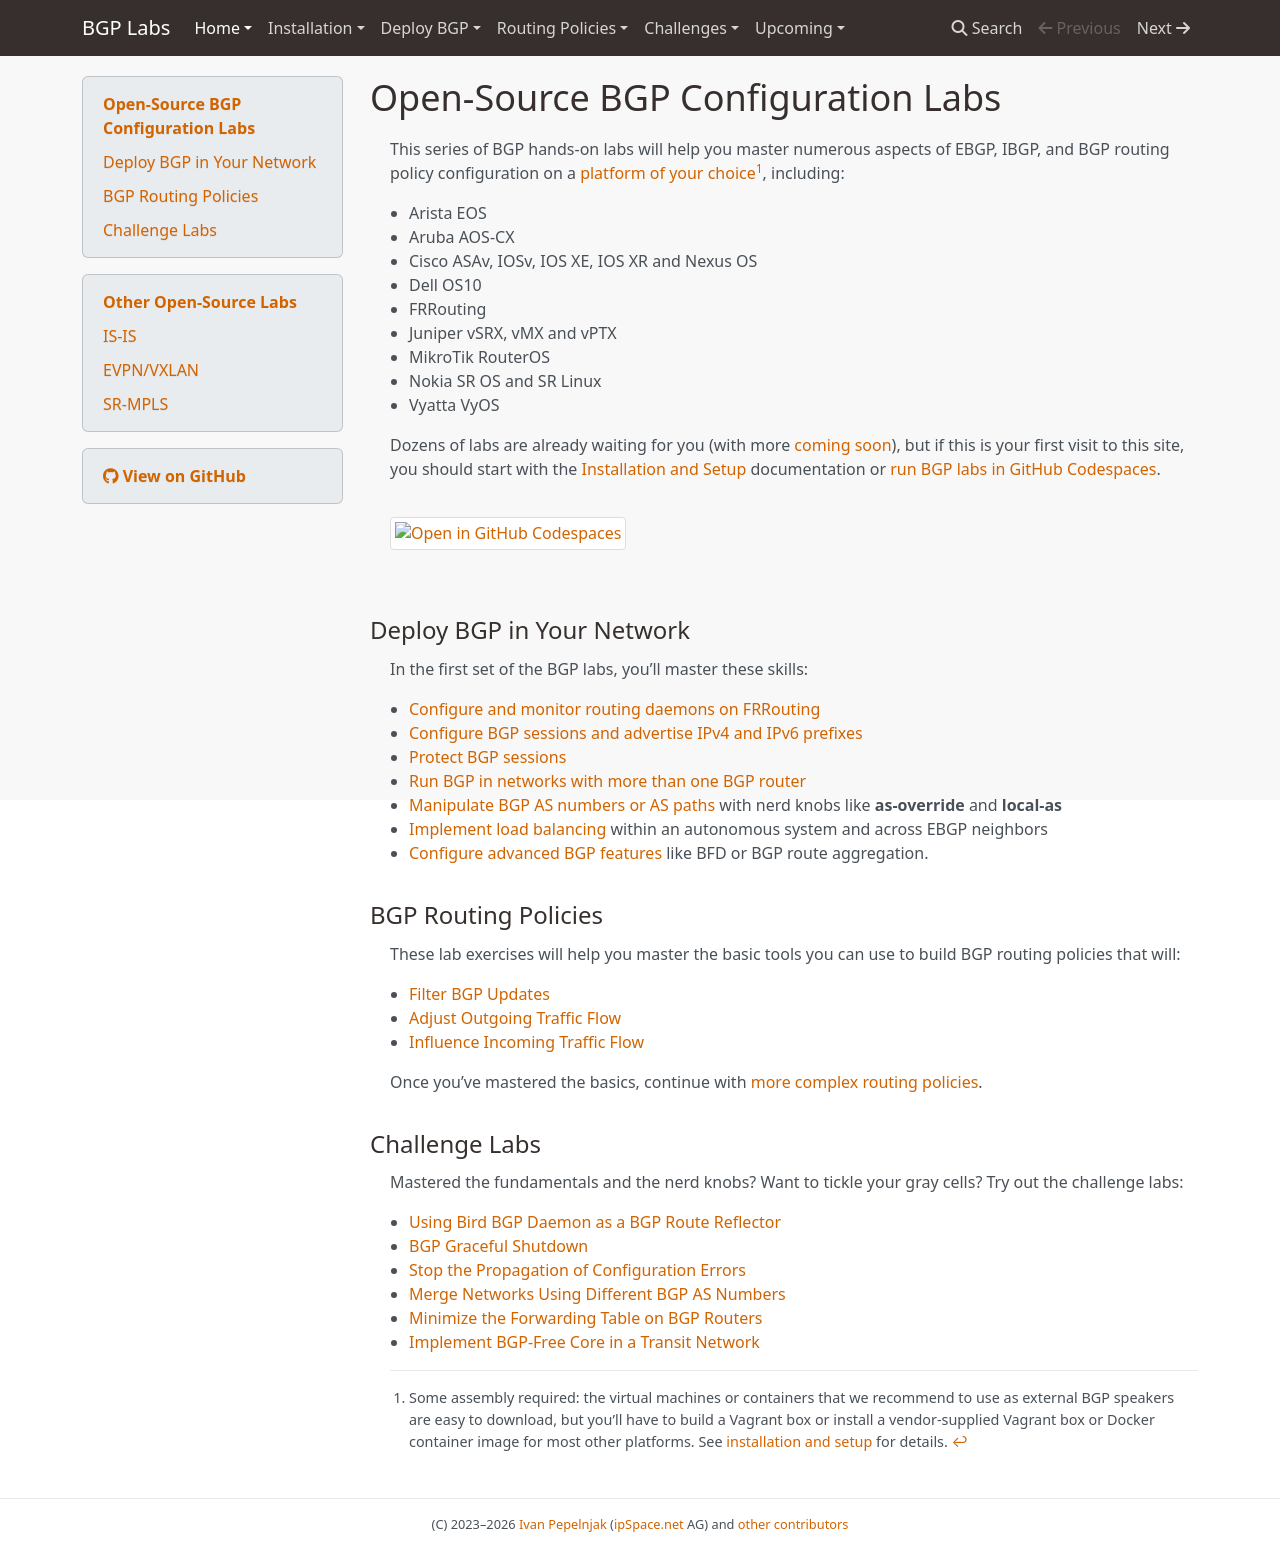

repository: bgplab/bgplab · page: index.html · generator: mkdocs

# Open-Source BGP Configuration Labs

This repository contains _netlab_ topology files for a series of hands-on labs that will help you master numerous aspects of EBGP,  IBGP, and BGP routing policy configuration on a platform of your choice[^PC]. You can run them on [your laptop](https://netlab.tools/install/ubuntu-vm/) (including [Apple silicon](https://blog.ipspace.net/2024/03/netlab-bgp-apple-silicon.html)), on a [local server](https://netlab.tools/install/ubuntu/), in the [cloud](https://netlab.tools/install/cloud/), or in a (free) [GitHub codespace](https://bgplabs.net/4-codespaces/).

[![Open in GitHub Codespaces](https://github.com/codespaces/badge.svg)](https://codespaces.new/bgplab/bgplab)

The labs cover:

**Basic BGP Setup**

* [Configuring BGP on FRRouting](basic/0-frrouting)
* [Configure a Single EBGP Session](basic/1-session)
* [Configure Multiple EBGP Sessions](basic/2-multihomed)
* [Advertise IPv4 Prefixes to BGP Neighbors](basic/3-originate)
* [Configure BGP for IPv6](basic/4-ipv6)
* [Redistribute IGP Information Into BGP](basic/5-redistribute)

**Protecting BGP Sessions**

* [Protect BGP Sessions with Passwords and GTSM](basic/6-protect)
* [Protect BGP Sessions with TCP Authentication Option (TCP-AO)](basic/9-ao)
* [Limit the Number of Accepted BGP Prefixes](basic/b-max-prefix)

**Running BGP in Larger Networks**

* [Establish an IBGP Session Between WAN Edge Routers](ibgp/1-edge)
* [Build a Transit Network with IBGP](ibgp/2-transit)
* [Use BGP Route Reflectors](ibgp/3-rr)
* [BGP Session Templates](session/6-templates)
* [BGP Policy Templates](session/7-policy)
* [Dynamic BGP Peers](session/9-dynamic)

**Simple BGP Routing Policies**

* [Select Preferred EBGP Peer with Weights](policy/1-weights)
* [Filter Transit Routes](policy/2-stop-transit)
* [Filter Advertised Prefixes](policy/3-prefix)
* [Minimize the Size of Your BGP Table](policy/4-reduce)
* [Select Preferred Uplink with BGP Local Preference](policy/5-local-preference)
* [Use MED to Influence Incoming Traffic Flow](policy/6-med)
* [Use AS-Path Prepending to Influence Incoming Traffic Flow](policy/7-prepend)
* [Attach BGP Communities to Outgoing BGP Updates](policy/8-community-attach)
* [Use Outbound Route Filters (ORF) for IP Prefixes](policy/f-orf)
* [Use Disaggregated Prefixes to Select the Primary Link](policy/b-disaggregate)

**Complex BGP Routing Policies**

* [Use BGP Communities in Routing Policies](policy/9-community-use)
* [BGP Local Preference in a Complex Routing Policy](policy/a-locpref-route-map)
* [BGP Policy Templates](session/7-policy)
* [Resolve BGP Wedgies](policy/e-wedgies)

**Load Balancing**

* [Load Balancing across External BGP Paths](lb/1-ebgp)
* [EBGP Load Balancing with BGP Link Bandwidth](lb/2-dmz-bw)
* [IBGP Load Balancing with BGP Link Bandwidth](lb/3-ibgp)
* [IBGP Load Balancing with BGP Additional Paths](lb/4-ibgp-add-path)

**Advanced Topics**

* [Use BGP Timers and BFD to Speed Up BGP Convergence](basic/7-bfd)
* [BGP Route Aggregation](basic/8-aggregate)
* [Running EBGP Across a Firewall](basic/e-ebgp-multihop)
* [Reuse a BGP AS Number Across Multiple Sites](session/1-allowas_in)
* [Fix AS-Path in Environments Reusing BGP AS Numbers](session/2-asoverride)
* [Use Multiple AS Numbers on the Same Router](session/3-localas)
* [Remove Private BGP AS Numbers from the AS Path](session/4-removeprivate)
* [Advertise Default Route in BGP](basic/c-default-route)
* [EBGP Sessions over IPv6 LLA Interfaces](basic/d-interface)
* [BGP Route Server in an Internet Exchange Point](session/5-routeserver)
* [Passive BGP Sessions](session/8-passive)

**Challenge Labs**

* [Using BIRD BGP Daemon as a BGP Route Reflector](challenge/01-bird-rr)
* [Merge Networks Using Different BGP AS Numbers](challenge/20-merge-as)
* [Stop the Propagation of Configuration Errors](challenge/04-block-fat-fingers/)
* [Minimize the Forwarding Table on BGP Routers](challenge/30-reduce-fib)
* [BGP Graceful Shutdown](challenge/03-graceful-shutdown)

See [lab documentation](https://bgplabs.net/) for more details and the complete list of planned labs.

[^PC]: Some assembly required: while the FRRouting containers used for external BGP speakers are easy to download, you'll usually have to [build a Vagrant box](https://netlab.tools/labs/libvirt/#vagrant-boxes) or [install a Docker container image](https://netlab.tools/labs/clab/#container-images) for your platform.
